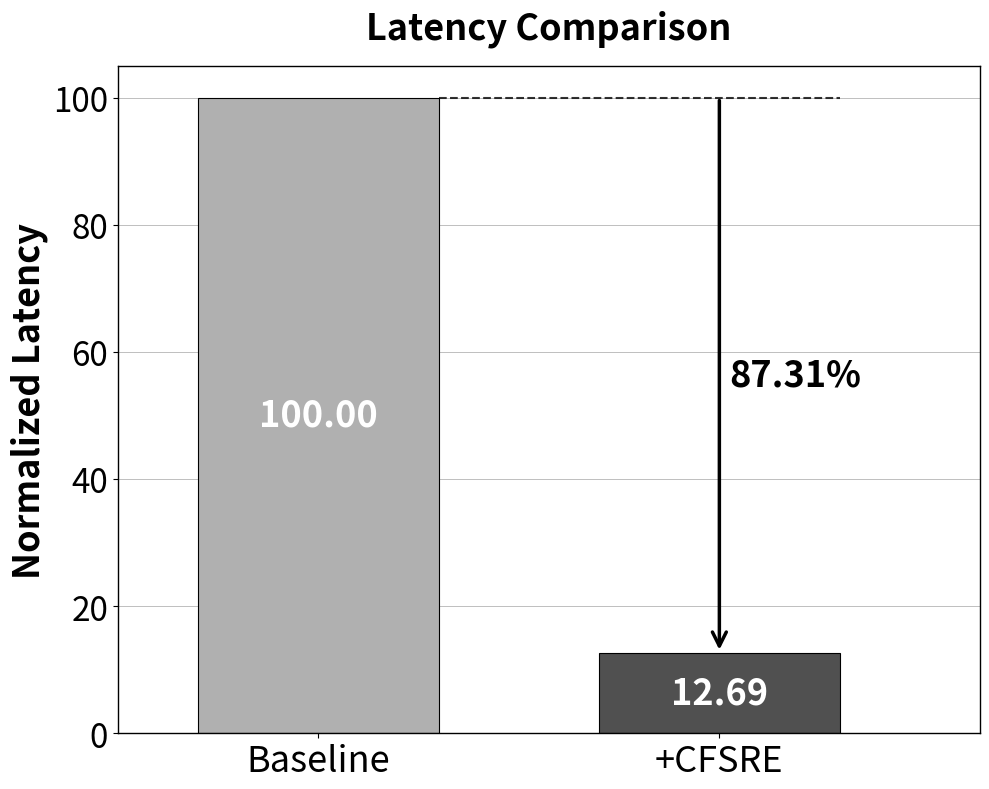

The matplotlib source for this figure:
import matplotlib.pyplot as plt
import numpy as np

def create_sr_latency_chart():
    """
    创建D2D传输总量对比图表
    """
    # 数据
    # Baseline: 0.3435s; Solution 2a: 0.0436s
    categories = ['Baseline', '+CFSRE']
    a, b = 0.3435, 0.0436
    a, b = a / a, b / a
    values = [a*100, b*100]
    colors = ['#B0B0B0', '#505050']  # 渐变灰色
    
    # 创建图表
    fig, ax = plt.subplots(figsize=(10, 8))
    
    # 创建柱状图
    bars = ax.bar(categories, values, color=colors, edgecolor='black', linewidth=0.8, width=0.6)
    
    # 设置坐标轴范围
    # ax.set_ylim(0, 20)
    ax.set_xlim(-0.5, len(categories) - 0.35)  # 适当的右边空间
    # ax.set_yticks([0, 5, 10, 15, 20])
    
    # 在柱子内部添加数值标签
    for i, (bar, value) in enumerate(zip(bars, values)):
        height = bar.get_height()
        # 在柱子中间位置添加文字
        if height > 3:  # 只有足够高的柱子才在内部显示文字
            ax.text(bar.get_x() + bar.get_width()/2., height/2,
                    f'{value:.2f}', ha='center', va='center', 
                    fontsize=26, fontweight='bold', color='white')
        else:  # 太矮的柱子在顶部显示文字
            ax.text(bar.get_x() + bar.get_width()/2. + 0.25, height + 0.5,
                    f'{value:.2f}', ha='center', va='bottom', 
                    fontsize=26, fontweight='bold', color='black')
    
    # 添加横向网格线
    ax.grid(True, axis='y', alpha=0.7, linestyle='-', linewidth=0.5, color='gray')
    ax.set_axisbelow(True)
    
    # 添加减少百分比的箭头和标注
    baseline_bar = bars[0]  # Mode 0 Only作为baseline
    baseline_value = values[0]
    dual_model_bar = bars[1]  # Dual-Model柱子
    
    # 计算虚线的位置和终点
    baseline_right_x = baseline_bar.get_x() + baseline_bar.get_width()
    line_end_x = dual_model_bar.get_x() + dual_model_bar.get_width()
    line_y = baseline_value - 0.025  # 虚线的高度
    
    # 绘制一根水平虚线 - 从baseline右边延展到Dual-Model柱子最右端
    ax.plot([baseline_right_x, line_end_x], [line_y, line_y], 
            linestyle='--', color='black', linewidth=1.5, alpha=0.8)
    
    # 为Mode 1 Only和Dual-Model添加箭头和百分比
    for i in range(1, len(values)):
        proposed_bar = bars[i]
        reduction_percentage = ((baseline_value - values[i]) / baseline_value) * 100
        # reduction_percentage = baseline_value / values[i]
        
        # 计算箭头位置
        proposed_center_x = proposed_bar.get_x() + proposed_bar.get_width()/2
        
        # 绘制垂直箭头从虚线到proposed柱子顶端
        ax.annotate('', xy=(proposed_center_x, values[i]), xytext=(proposed_center_x, line_y),
                    arrowprops=dict(arrowstyle='->', color='black', lw=2.5, mutation_scale=25))
        
        # 添加百分比文字 - 放在每个箭头旁边
        text_x = proposed_center_x + 0.025
        text_y = (line_y + values[i]) / 2  # 箭头中间位置
        ax.text(text_x, text_y, f'{reduction_percentage:.2f}%', 
                ha='left', va='center', fontsize=26, fontweight='bold', color='black')
    
    # 设置坐标轴样式 - 保留所有边框
    for spine in ax.spines.values():
        spine.set_visible(True)
        spine.set_linewidth(1)
    
    # 设置刻度样式
    ax.tick_params(axis='y', which='major', labelsize=24)
    ax.tick_params(axis='x', which='major', labelsize=26, labelcolor='black')
    
    # 添加Y轴标签
    ax.set_ylabel('Normalized Latency', fontsize=26, fontweight='bold')
    
    # 添加标题
    ax.set_title('Latency Comparison', fontsize=26, fontweight='bold', pad=20)
    
    # 调整布局
    plt.tight_layout()
    
    # 保存图片
    output_path = './cfsre.png'
    plt.savefig(output_path, dpi=400, bbox_inches='tight', facecolor='white')
    print(f"D2D传输量对比图表已保存到: {output_path}")
    
    # 不显示图表，直接关闭
    plt.close()

if __name__ == "__main__":
    # 创建D2D传输量对比图表
    create_sr_latency_chart()
    print("D2D传输量对比图表创建完成！")
